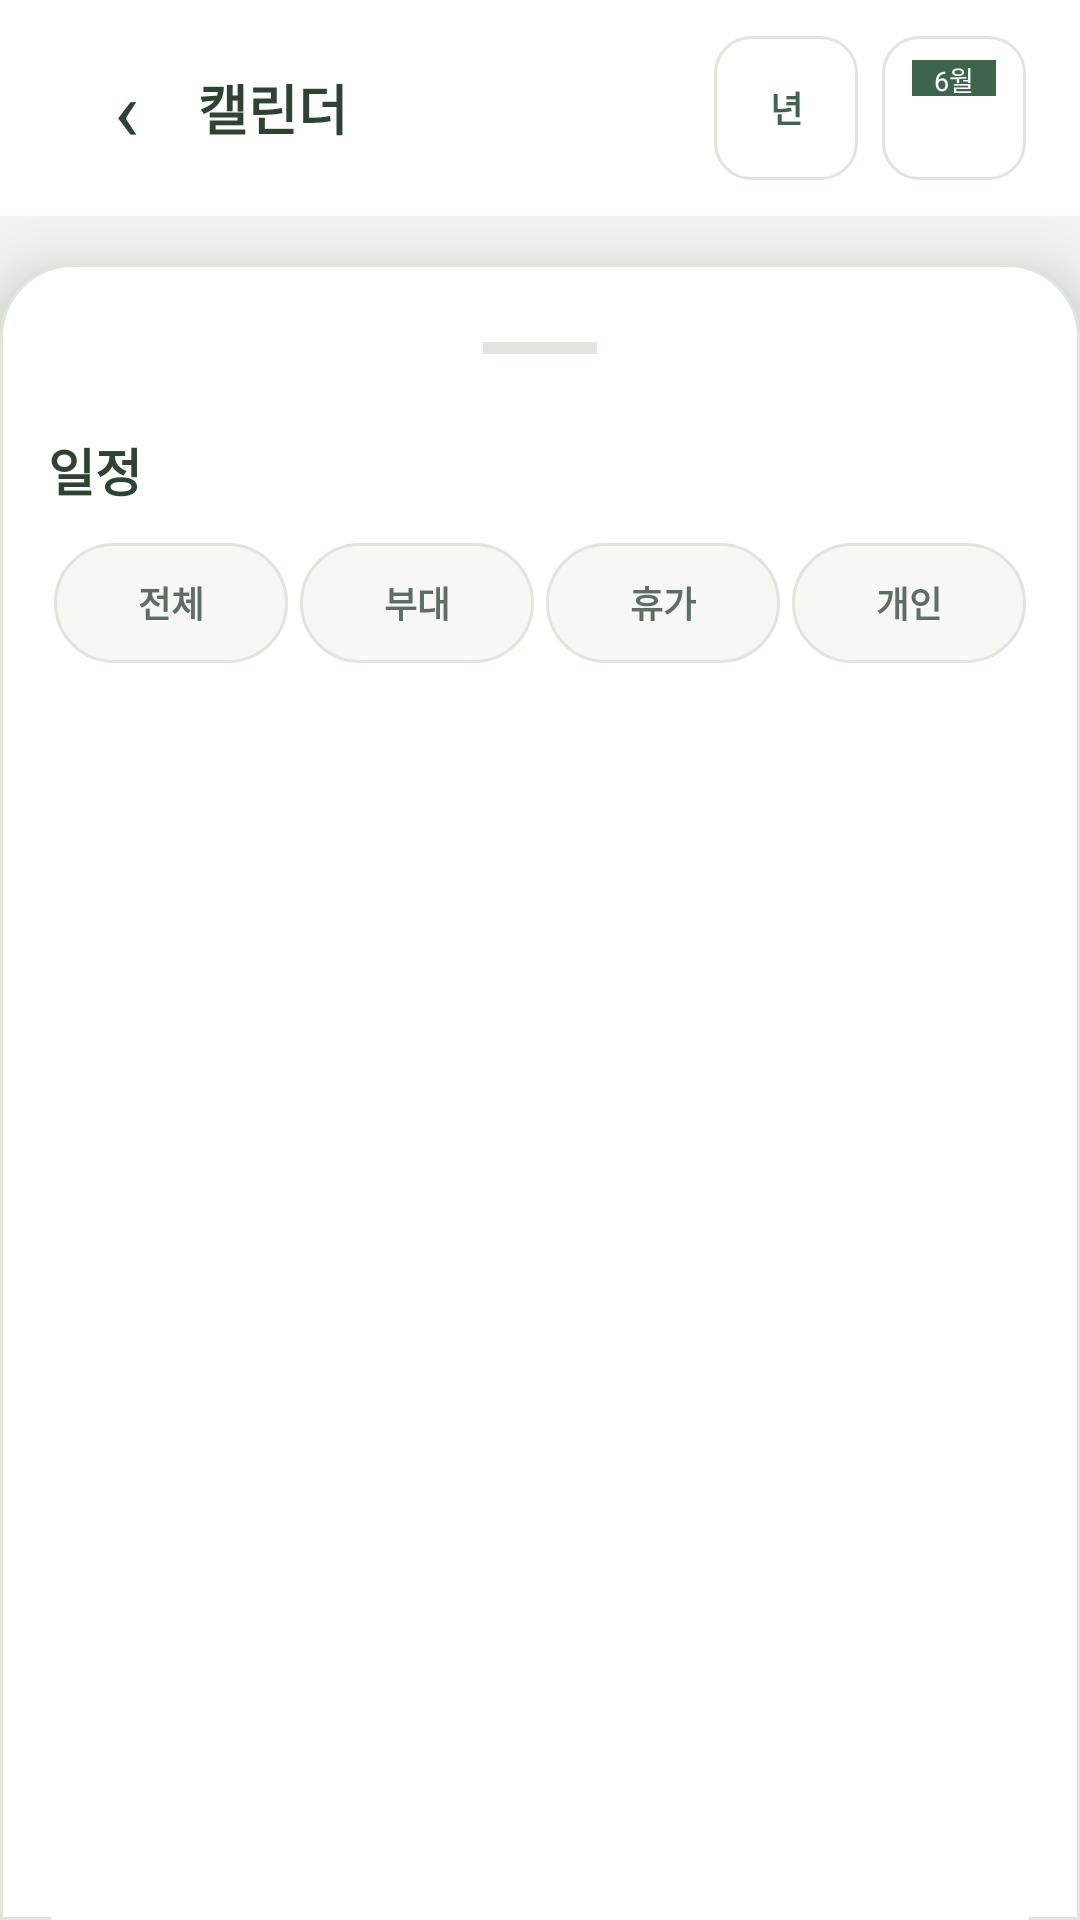

Reconstruct the res/layout file that produces this screen, plus the resources it refers to.
<!-- AndroidManifest.xml: application theme Theme.C20232884 -->
<!-- res/layout/activity_calendar.xml -->
<FrameLayout xmlns:android="http://schemas.android.com/apk/res/android"
    xmlns:tools="http://schemas.android.com/tools"
    xmlns:app="http://schemas.android.com/apk/res-auto"
    android:id="@+id/calendar_root"
    android:layout_width="match_parent"
    android:layout_height="match_parent"
    android:background="@color/calendar_background"
    android:fitsSystemWindows="true">

    <LinearLayout
        android:layout_width="match_parent"
        android:layout_height="match_parent"
        android:orientation="vertical">

        <LinearLayout
            android:id="@+id/calendar_header"
            android:layout_width="match_parent"
            android:layout_height="wrap_content"
            android:background="@color/surface"
            android:gravity="center_vertical"
            android:minHeight="72dp"
            android:orientation="horizontal"
            android:paddingStart="18dp"
            android:paddingEnd="18dp">

            <TextView
                android:id="@+id/btn_back"
                android:layout_width="48dp"
                android:layout_height="48dp"
                android:clickable="true"
                android:contentDescription="행정반으로 돌아가기"
                android:focusable="true"
                android:gravity="center"
                android:text="‹"
                android:textColor="@color/text_primary"
                android:textSize="28sp" />

            <TextView
                android:id="@+id/tv_calendar_title"
                style="@style/Text.App.Heading"
                android:layout_width="0dp"
                android:layout_height="wrap_content"
                android:layout_weight="1"
                android:text="캘린더"
                android:textSize="18sp" />

            <TextView
                android:id="@+id/btn_year"
                style="@style/Widget.App.HeaderAction"
                android:contentDescription="연간 달력 보기"
                android:text="년" />

            <LinearLayout
                android:id="@+id/btn_today"
                android:layout_width="48dp"
                android:layout_height="48dp"
                android:layout_marginStart="8dp"
                android:background="@drawable/bg_header_action"
                android:clickable="true"
                android:contentDescription="오늘 16일로 이동"
                android:focusable="true"
                android:gravity="center"
                android:orientation="vertical">

                <TextView
                    android:id="@+id/tv_today_month"
                    android:layout_width="28dp"
                    android:layout_height="12dp"
                    android:background="@color/forest_700"
                    android:gravity="center"
                    android:includeFontPadding="false"
                    android:text="6월"
                    android:textColor="@color/on_primary"
                    android:textSize="9sp" />

                <TextView
                    android:id="@+id/tv_today_number"
                    android:layout_width="28dp"
                    android:layout_height="20dp"
                    android:gravity="center"
                    android:includeFontPadding="false"
                    android:textColor="@color/header_action_text"
                    android:textSize="14sp"
                    android:textStyle="bold"
                    tools:text="16" />
            </LinearLayout>
        </LinearLayout>

        <androidx.coordinatorlayout.widget.CoordinatorLayout
            android:id="@+id/calendar_content"
            android:layout_width="match_parent"
            android:layout_height="0dp"
            android:layout_weight="1">

            <FrameLayout
                android:id="@+id/month_view"
                android:layout_width="match_parent"
                android:layout_height="match_parent"
                android:paddingStart="16dp"
                android:paddingTop="16dp"
                android:paddingEnd="16dp">

                <LinearLayout
                    android:layout_width="match_parent"
                    android:layout_height="wrap_content"
                    android:background="@drawable/bg_card"
                    android:orientation="vertical"
                    android:padding="16dp">

                    <FrameLayout
                        android:layout_width="match_parent"
                        android:layout_height="56dp">

                        <TextView
                            android:id="@+id/btn_previous_month"
                            android:layout_width="48dp"
                            android:layout_height="match_parent"
                            android:layout_gravity="start"
                            android:clickable="true"
                            android:contentDescription="이전 달"
                            android:focusable="true"
                            android:gravity="center"
                            android:text="‹"
                            android:textColor="@color/text_secondary"
                            android:textSize="24sp" />

                        <LinearLayout
                            android:layout_width="wrap_content"
                            android:layout_height="match_parent"
                            android:layout_gravity="center"
                            android:gravity="center"
                            android:orientation="vertical">

                            <TextView
                                android:id="@+id/tv_year"
                                style="@style/Text.App.Caption"
                                android:layout_width="wrap_content"
                                android:layout_height="wrap_content"
                                tools:text="2025년" />

                            <TextView
                                android:id="@+id/tv_month"
                                style="@style/Text.App.Title"
                                android:layout_width="wrap_content"
                                android:layout_height="wrap_content"
                                tools:text="6월" />
                        </LinearLayout>

                        <TextView
                            android:id="@+id/btn_next_month"
                            android:layout_width="48dp"
                            android:layout_height="match_parent"
                            android:layout_gravity="end"
                            android:clickable="true"
                            android:contentDescription="다음 달"
                            android:focusable="true"
                            android:gravity="center"
                            android:text="›"
                            android:textColor="@color/text_secondary"
                            android:textSize="24sp" />
                    </FrameLayout>

                    <LinearLayout
                        android:layout_width="match_parent"
                        android:layout_height="32dp"
                        android:orientation="horizontal">

                        <TextView
                            style="@style/CalendarWeekday"
                            android:text="일" />

                        <TextView
                            style="@style/CalendarWeekday"
                            android:text="월" />

                        <TextView
                            style="@style/CalendarWeekday"
                            android:text="화" />

                        <TextView
                            style="@style/CalendarWeekday"
                            android:text="수" />

                        <TextView
                            style="@style/CalendarWeekday"
                            android:text="목" />

                        <TextView
                            style="@style/CalendarWeekday"
                            android:text="금" />

                        <TextView
                            style="@style/CalendarWeekday"
                            android:text="토" />
                    </LinearLayout>

                    <androidx.recyclerview.widget.RecyclerView
                        android:id="@+id/rv_calendar_days"
                        android:layout_width="match_parent"
                        android:layout_height="wrap_content"
                        android:nestedScrollingEnabled="false"
                        android:overScrollMode="never" />
                </LinearLayout>
            </FrameLayout>

            <androidx.recyclerview.widget.RecyclerView
                android:id="@+id/year_view"
                android:layout_width="match_parent"
                android:layout_height="match_parent"
                android:clipToPadding="false"
                android:padding="16dp"
                android:visibility="gone" />

            <View
                android:id="@+id/dim_overlay"
                android:layout_width="match_parent"
                android:layout_height="match_parent"
                android:layout_marginTop="-16dp"
                android:background="@color/dim"
                android:clickable="true"
                android:visibility="gone" />

            <include
                android:id="@+id/schedule_sheet"
                layout="@layout/view_schedule_sheet"
                android:layout_width="match_parent"
                android:layout_height="match_parent"
                android:layout_marginStart="16dp"
                android:layout_marginEnd="16dp"
                app:behavior_fitToContents="true"
                app:layout_behavior="com.example.c20232884.HandleOnlyBottomSheetBehavior"/>
            <View
                android:id="@+id/sheet_bottom_cover"
                android:layout_width="match_parent"
                android:layout_height="30dp"
                android:layout_gravity="bottom"
                android:layout_marginStart="17dp"
                android:layout_marginEnd="17dp"
                android:background="@color/surface"
                android:elevation="0dp" />

        </androidx.coordinatorlayout.widget.CoordinatorLayout>
    </LinearLayout>
</FrameLayout>
<!-- res/layout/view_schedule_sheet.xml (included above) -->
<?xml version="1.0" encoding="utf-8"?>
<LinearLayout xmlns:android="http://schemas.android.com/apk/res/android"
    android:layout_width="match_parent"
    android:layout_height="match_parent"
    android:orientation="vertical">

    <View
        android:layout_width="match_parent"
        android:layout_height="16dp"
        android:background="@android:color/transparent" />

    <LinearLayout
        android:layout_width="match_parent"
        android:layout_height="match_parent"
        android:background="@drawable/bg_sheet"
        android:elevation="12dp"
        android:orientation="vertical"
        android:paddingStart="16dp"
        android:paddingEnd="16dp"
        android:paddingBottom="14dp">

        <FrameLayout
            android:id="@+id/btn_schedule_handle"
            android:layout_width="match_parent"
            android:layout_height="56dp"
            android:clickable="true"
            android:contentDescription="일정 창 확장"
            android:focusable="true">

            <View
                android:layout_width="38dp"
                android:layout_height="4dp"
                android:layout_gravity="center"
                android:background="@color/divider" />
        </FrameLayout>

        <TextView
            style="@style/Text.App.Heading"
            android:layout_width="wrap_content"
            android:layout_height="wrap_content"
            android:layout_marginBottom="12dp"
            android:text="일정" />

        <LinearLayout
            android:layout_width="match_parent"
            android:layout_height="wrap_content"
            android:orientation="horizontal">

            <TextView android:id="@+id/tab_this_month" style="@style/ScheduleTab" android:text="전체" />
            <TextView android:id="@+id/tab_unit" style="@style/ScheduleTab" android:text="부대" />
            <TextView android:id="@+id/tab_vacation" style="@style/ScheduleTab" android:text="휴가" />
            <TextView android:id="@+id/tab_personal" style="@style/ScheduleTab" android:text="개인" />
        </LinearLayout>

        <FrameLayout
            android:layout_width="match_parent"
            android:layout_height="0dp"
            android:layout_marginTop="4dp"
            android:layout_weight="1">

            <androidx.recyclerview.widget.RecyclerView
                android:id="@+id/rv_schedules"
                android:layout_width="match_parent"
                android:layout_height="wrap_content"
                android:clipToPadding="false"
                android:overScrollMode="ifContentScrolls"
                android:paddingBottom="120dp" />

            <TextView
                android:id="@+id/btn_add_schedule"
                style="@style/Widget.App.PrimaryButton"
                android:layout_width="wrap_content"
                android:layout_height="wrap_content"
                android:layout_gravity="bottom|end"
                android:layout_marginEnd="20dp"
                android:layout_marginBottom="36dp"
                android:paddingStart="20dp"
                android:paddingEnd="20dp"
                android:text="+ 일정 추가"
                android:visibility="gone" />
        </FrameLayout>


        <TextView
            android:id="@+id/btn_add_vacation"
            style="@style/Widget.App.PrimaryButton"
            android:layout_marginTop="8dp"
            android:text="+  휴가 추가"
            android:visibility="gone" />
    </LinearLayout>
</LinearLayout>
<!-- resources referenced by this layout -->
<resources>
  <color name="calendar_background">#F1F3EE</color>
  <color name="dim">#9915231B</color>
  <color name="divider">#E0E5DE</color>
  <color name="forest_700">#3F644D</color>
  <color name="on_primary">#FFFFFF</color>
  <color name="surface">#FFFFFF</color>
  <color name="text_primary">#2F4335</color>
  <color name="text_secondary">#5F6D64</color>
  <!-- drawable bg_card (drawable) -->
  <?xml version="1.0" encoding="utf-8"?>
  <shape xmlns:android="http://schemas.android.com/apk/res/android">
      <solid android:color="@color/surface" />
      <stroke android:width="1dp" android:color="@color/divider" />
      <corners android:radius="20dp" />
      <padding android:left="16dp" android:top="16dp" android:right="16dp" android:bottom="16dp" />
  </shape>
  <!-- drawable bg_sheet (drawable) -->
  <?xml version="1.0" encoding="utf-8"?>
  <shape xmlns:android="http://schemas.android.com/apk/res/android">
      <solid android:color="@color/surface" />
      <stroke android:width="1dp" android:color="@color/divider" />
      <corners android:topLeftRadius="24dp" android:topRightRadius="24dp" />
  </shape>
  <style name="CalendarWeekday">
          <item name="android:layout_width">0dp</item>
          <item name="android:layout_height">match_parent</item>
          <item name="android:layout_weight">1</item>
          <item name="android:gravity">center</item>
          <item name="android:textColor">@color/text_secondary</item>
          <item name="android:textSize">12sp</item>
      </style>
  <style name="ScheduleTab">
          <item name="android:layout_width">0dp</item>
          <item name="android:layout_height">40dp</item>
          <item name="android:layout_weight">1</item>
          <item name="android:layout_marginStart">2dp</item>
          <item name="android:layout_marginEnd">2dp</item>
          <item name="android:background">@drawable/bg_chip</item>
          <item name="android:gravity">center</item>
          <item name="android:textColor">@color/chip_text</item>
          <item name="android:textSize">12sp</item>
          <item name="android:textStyle">bold</item>
      </style>
  <style name="Text.App.Caption" parent="Text.App">
          <item name="android:textColor">@color/text_secondary</item>
          <item name="android:textSize">12sp</item>
      </style>
  <style name="Text.App.Heading" parent="Text.App">
          <item name="android:textSize">17sp</item>
          <item name="android:textStyle">bold</item>
      </style>
  <style name="Text.App.Title" parent="Text.App">
          <item name="android:textSize">20sp</item>
          <item name="android:textStyle">bold</item>
      </style>
  <style name="Widget.App.HeaderAction" parent="">
          <item name="android:layout_width">48dp</item>
          <item name="android:layout_height">48dp</item>
          <item name="android:background">@drawable/bg_header_action</item>
          <item name="android:clickable">true</item>
          <item name="android:focusable">true</item>
          <item name="android:gravity">center</item>
          <item name="android:textColor">@color/header_action_text</item>
          <item name="android:textSize">12sp</item>
          <item name="android:textStyle">bold</item>
      </style>
  <style name="Theme.C20232884" parent="Base.Theme.C20232884" />
  <color name="sage_100">#E7EDE2</color>
  <style name="Text.App" parent="">
          <item name="android:textColor">@color/text_primary</item>
      </style>
  <style name="Base.Theme.C20232884" parent="Theme.Material3.DayNight.NoActionBar">
          
          
          <item name="colorPrimary">@color/maingreen_dark</item>
      </style>
  <color name="sage_50">#F7F8F5</color>
  <color name="forest_500">#718F70</color>
  <color name="forest_900">#294F3B</color>
</resources>
